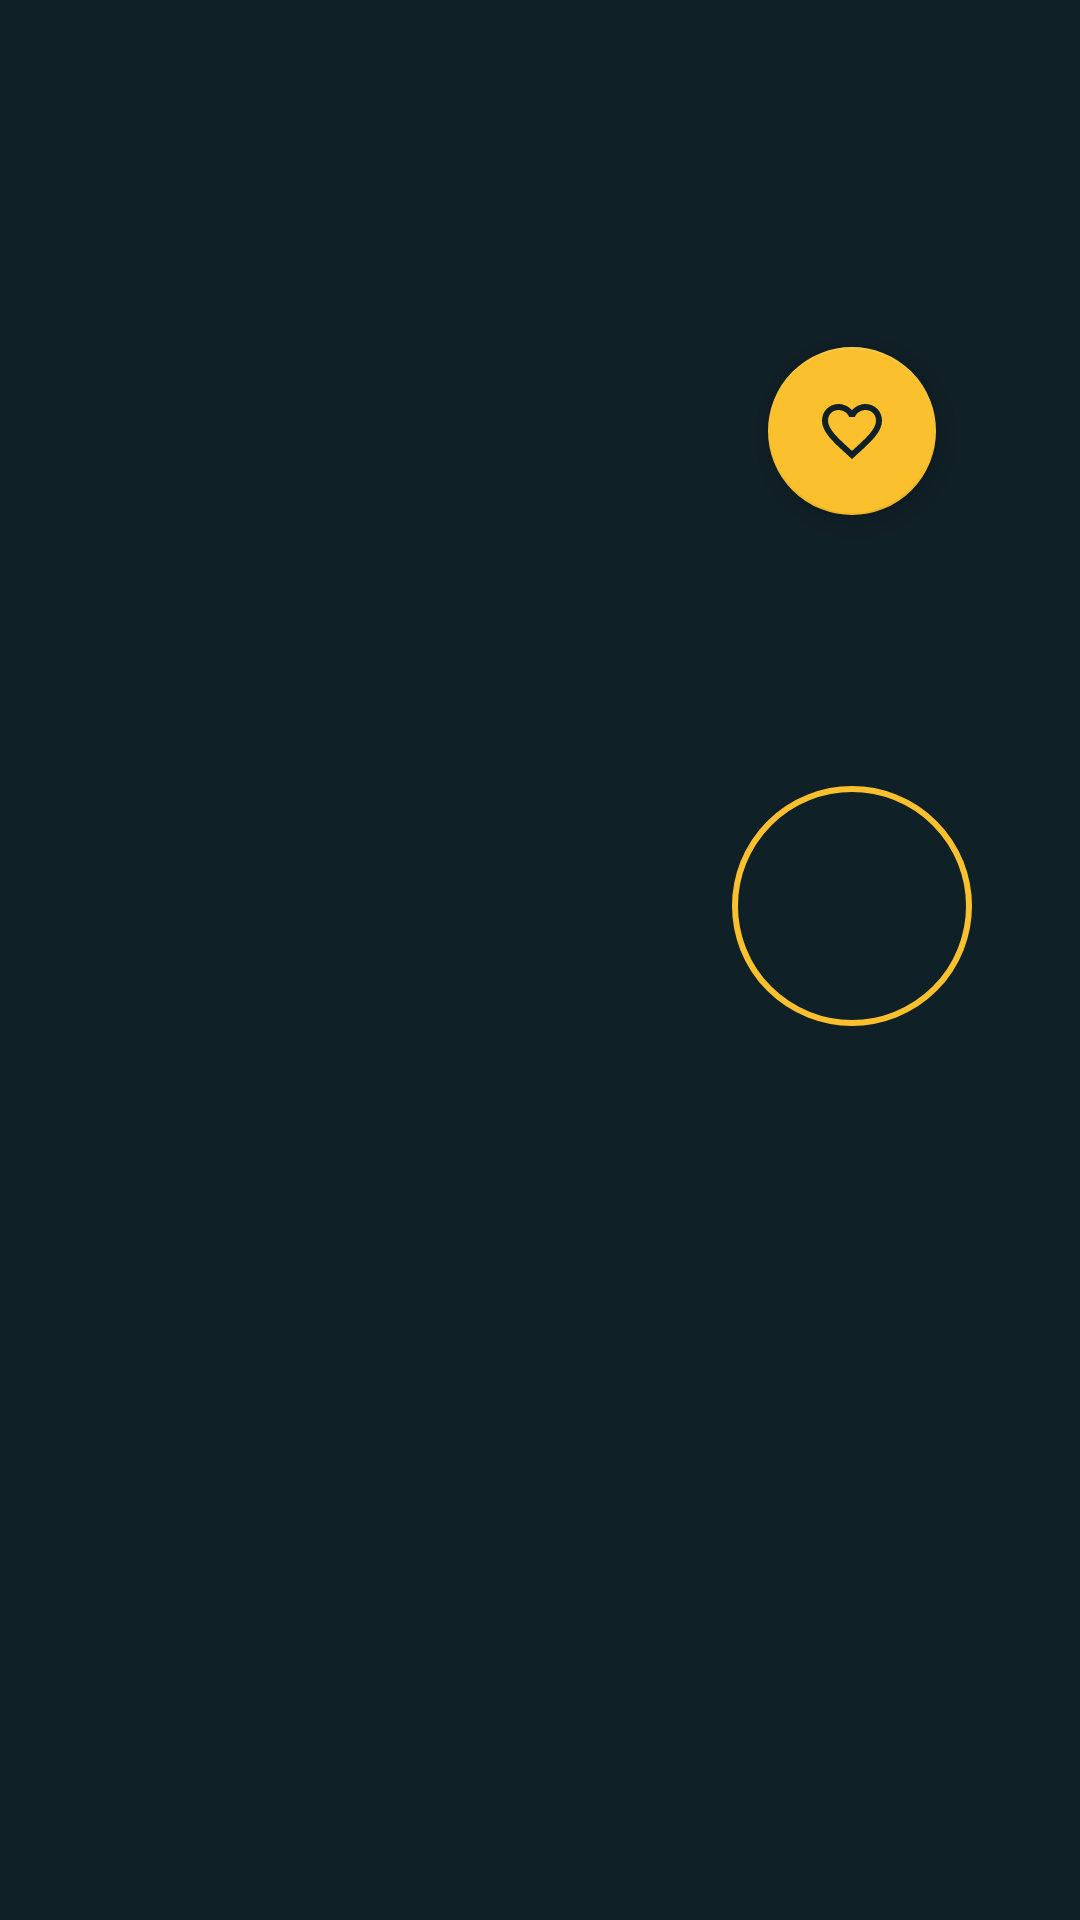

Write the Android layout XML for this screen, with the resource values it uses.
<!-- AndroidManifest.xml: application theme AppTheme -->
<!-- res/layout/activity_details.xml -->
<?xml version="1.0" encoding="utf-8"?>
<ScrollView xmlns:android="http://schemas.android.com/apk/res/android"
    xmlns:app="http://schemas.android.com/apk/res-auto"
    xmlns:tools="http://schemas.android.com/tools"
    android:layout_width="match_parent"
    android:layout_height="match_parent"
    android:background="@color/colorPrimaryDark"
    tools:context="com.wojdor.popularmovies.application.details.DetailsActivity">

    <android.support.constraint.ConstraintLayout
        android:layout_width="match_parent"
        android:layout_height="wrap_content">

        <TextView
            android:id="@+id/activity_detail_title_tv"
            android:layout_width="match_parent"
            android:layout_height="wrap_content"
            android:layout_marginEnd="@dimen/small_margin"
            android:layout_marginLeft="@dimen/small_margin"
            android:layout_marginRight="@dimen/small_margin"
            android:layout_marginStart="@dimen/small_margin"
            android:layout_marginTop="@dimen/small_margin"
            android:gravity="center"
            android:textColor="@android:color/white"
            android:textSize="@dimen/activity_details_title_tv_text_size"
            app:layout_constraintLeft_toLeftOf="parent"
            app:layout_constraintRight_toRightOf="parent"
            app:layout_constraintTop_toTopOf="parent"
            tools:text="Movie Title" />

        <ImageView
            android:id="@+id/activity_detail_poster_iv"
            android:layout_width="@dimen/activity_details_poster_iv_width"
            android:layout_height="@dimen/activity_details_poster_iv_height"
            android:layout_marginTop="@dimen/small_margin"
            android:adjustViewBounds="true"
            android:contentDescription="@string/movie_poster"
            app:layout_constraintLeft_toLeftOf="@id/activity_detail_title_tv"
            app:layout_constraintTop_toBottomOf="@id/activity_detail_title_tv" />

        <android.support.design.widget.FloatingActionButton
            android:id="@+id/activity_detail_favourite_fab"
            android:layout_width="wrap_content"
            android:layout_height="wrap_content"
            android:layout_margin="@dimen/small_margin"
            android:src="@drawable/ic_unfavorite"
            app:layout_constraintBottom_toTopOf="@id/activity_detail_release_date_tv"
            app:layout_constraintLeft_toRightOf="@id/activity_detail_poster_iv"
            app:layout_constraintRight_toRightOf="parent"
            app:layout_constraintTop_toTopOf="@id/activity_detail_poster_iv" />

        <TextView
            android:id="@+id/activity_detail_release_date_tv"
            android:layout_width="wrap_content"
            android:layout_height="wrap_content"
            android:layout_marginEnd="@dimen/small_margin"
            android:layout_marginLeft="@dimen/small_margin"
            android:layout_marginRight="@dimen/small_margin"
            android:layout_marginStart="@dimen/small_margin"
            android:textColor="@android:color/white"
            android:textSize="@dimen/activity_details_release_date_tv_text_size"
            app:layout_constraintBottom_toTopOf="@id/activity_detail_vote_average_tv"
            app:layout_constraintLeft_toRightOf="@id/activity_detail_poster_iv"
            app:layout_constraintRight_toRightOf="parent"
            app:layout_constraintTop_toBottomOf="@id/activity_detail_favourite_fab"
            tools:text="2015-12-12" />

        <TextView
            android:id="@+id/activity_detail_vote_average_tv"
            android:layout_width="@dimen/activity_details_vote_average_bg_size"
            android:layout_height="@dimen/activity_details_vote_average_bg_size"
            android:background="@drawable/vote_average_bg"
            android:gravity="center"
            android:padding="@dimen/activity_details_vote_average_tv_padding"
            android:textColor="@android:color/white"
            android:textSize="@dimen/activity_details_vote_average_tv_text_size"
            app:layout_constraintBottom_toBottomOf="@+id/activity_detail_poster_iv"
            app:layout_constraintLeft_toRightOf="@id/activity_detail_poster_iv"
            app:layout_constraintRight_toRightOf="parent"
            app:layout_constraintTop_toBottomOf="@id/activity_detail_release_date_tv"
            tools:text="5.4" />

        <TextView
            android:id="@+id/activity_detail_overview_tv"
            android:layout_width="match_parent"
            android:layout_height="wrap_content"
            android:layout_marginEnd="@dimen/small_margin"
            android:layout_marginLeft="@dimen/small_margin"
            android:layout_marginRight="@dimen/small_margin"
            android:layout_marginStart="@dimen/small_margin"
            android:layout_marginTop="@dimen/small_margin"
            android:textColor="@android:color/white"
            android:textSize="@dimen/activity_details_overview_tv_text_size"
            app:layout_constraintLeft_toLeftOf="@id/activity_detail_title_tv"
            app:layout_constraintRight_toRightOf="@id/activity_detail_title_tv"
            app:layout_constraintTop_toBottomOf="@id/activity_detail_poster_iv"
            tools:text="This is the overview from selected movie." />

        <TextView
            android:id="@+id/activity_detail_trailers_tv"
            android:layout_width="match_parent"
            android:layout_height="wrap_content"
            android:layout_marginEnd="@dimen/small_margin"
            android:layout_marginLeft="@dimen/small_margin"
            android:layout_marginRight="@dimen/small_margin"
            android:layout_marginStart="@dimen/small_margin"
            android:layout_marginTop="@dimen/small_margin"
            android:text="@string/trailers"
            android:textAllCaps="true"
            android:textColor="@color/colorAccent"
            android:textSize="@dimen/activity_details_trailer_tv_text_size"
            android:visibility="gone"
            app:layout_constraintLeft_toLeftOf="@id/activity_detail_title_tv"
            app:layout_constraintRight_toRightOf="@id/activity_detail_title_tv"
            app:layout_constraintTop_toBottomOf="@id/activity_detail_overview_tv" />

        <android.support.v7.widget.RecyclerView
            android:id="@+id/activity_detail_trailers_rv"
            android:layout_width="match_parent"
            android:layout_height="wrap_content"
            android:layout_marginTop="@dimen/small_margin"
            app:layout_constraintTop_toBottomOf="@id/activity_detail_trailers_tv" />

        <TextView
            android:id="@+id/activity_detail_reviews_tv"
            android:layout_width="match_parent"
            android:layout_height="wrap_content"
            android:layout_marginEnd="@dimen/small_margin"
            android:layout_marginLeft="@dimen/small_margin"
            android:layout_marginRight="@dimen/small_margin"
            android:layout_marginStart="@dimen/small_margin"
            android:layout_marginTop="@dimen/small_margin"
            android:text="@string/reviews"
            android:textAllCaps="true"
            android:textColor="@color/colorAccent"
            android:textSize="@dimen/activity_details_review_tv_text_size"
            android:visibility="gone"
            app:layout_constraintLeft_toLeftOf="@id/activity_detail_title_tv"
            app:layout_constraintRight_toRightOf="@id/activity_detail_title_tv"
            app:layout_constraintTop_toBottomOf="@id/activity_detail_trailers_rv" />

        <android.support.v7.widget.RecyclerView
            android:id="@+id/activity_detail_reviews_rv"
            android:layout_width="match_parent"
            android:layout_height="wrap_content"
            android:layout_marginTop="@dimen/small_margin"
            android:paddingBottom="@dimen/small_padding"
            app:layout_constraintTop_toBottomOf="@id/activity_detail_reviews_tv" />
    </android.support.constraint.ConstraintLayout>
</ScrollView>
<!-- resources referenced by this layout -->
<resources>
  <color name="colorAccent">#FBC02D</color>
  <color name="colorPrimaryDark">#102027</color>
  <dimen name="activity_details_overview_tv_text_size">16sp</dimen>
  <dimen name="activity_details_poster_iv_height">287dp</dimen>
  <dimen name="activity_details_poster_iv_width">192dp</dimen>
  <dimen name="activity_details_release_date_tv_text_size">22sp</dimen>
  <dimen name="activity_details_review_tv_text_size">16sp</dimen>
  <dimen name="activity_details_title_tv_text_size">34sp</dimen>
  <dimen name="activity_details_trailer_tv_text_size">16sp</dimen>
  <dimen name="activity_details_vote_average_bg_size">80dp</dimen>
  <dimen name="activity_details_vote_average_tv_padding">16dp</dimen>
  <dimen name="activity_details_vote_average_tv_text_size">22sp</dimen>
  <dimen name="small_margin">16dp</dimen>
  <dimen name="small_padding">16dp</dimen>
  <!-- drawable ic_unfavorite (drawable) -->
  <vector xmlns:android="http://schemas.android.com/apk/res/android"
      android:width="24dp"
      android:height="24dp"
      android:viewportHeight="24.0"
      android:viewportWidth="24.0">
      <path
          android:fillColor="#102027"
          android:pathData="M16.5,3c-1.74,0 -3.41,0.81 -4.5,2.09C10.91,3.81 9.24,3 7.5,3 4.42,3 2,5.42 2,8.5c0,3.78 3.4,6.86 8.55,11.54L12,21.35l1.45,-1.32C18.6,15.36 22,12.28 22,8.5 22,5.42 19.58,3 16.5,3zM12.1,18.55l-0.1,0.1 -0.1,-0.1C7.14,14.24 4,11.39 4,8.5 4,6.5 5.5,5 7.5,5c1.54,0 3.04,0.99 3.57,2.36h1.87C13.46,5.99 14.96,5 16.5,5c2,0 3.5,1.5 3.5,3.5 0,2.89 -3.14,5.74 -7.9,10.05z" />
  </vector>
  <!-- drawable vote_average_bg (drawable) -->
  <?xml version="1.0" encoding="utf-8"?>
  <shape xmlns:android="http://schemas.android.com/apk/res/android"
      android:shape="oval">
  
      <stroke
          android:width="@dimen/activity_details_vote_average_bg_stroke_width"
          android:color="@color/colorAccent" />
  </shape>
  <string name="movie_poster">Movie Poster</string>
  <string name="reviews">Reviews</string>
  <string name="trailers">Trailers</string>
  <style name="AppTheme" parent="Theme.AppCompat.Light.DarkActionBar">
          <item name="colorPrimary">@color/colorPrimary</item>
          <item name="colorPrimaryDark">@color/colorPrimaryDark</item>
          <item name="colorAccent">@color/colorAccent</item>
          <item name="android:statusBarColor">@color/colorPrimary</item>
          <item name="android:navigationBarColor">@color/colorPrimary</item>
      </style>
  <dimen name="activity_details_vote_average_bg_stroke_width">2dp</dimen>
  <color name="colorPrimary">#37474F</color>
</resources>
